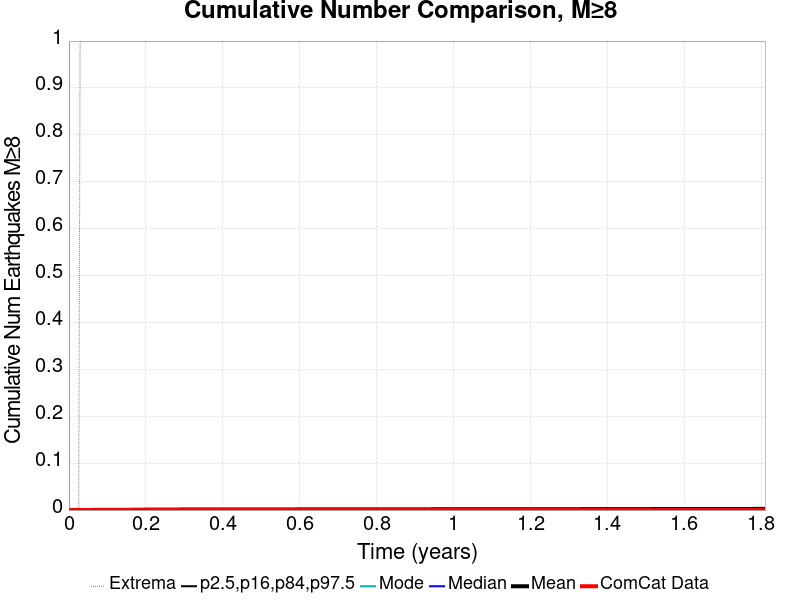

The table this chart was drawn from, first rows:
Time (years), ComCat Data, Simulation Mean, Simulation Median, Simulation Mode, Simulation Minimum, Simulation Maximum, 2.5 %-ile, 16 %-ile, 84 %-ile, 97.5 %-ile
0.0, 0.0, 0.0, 0.0, 0.0, 0.0, 0.0, 0.0, 0.0, 0.0, 0.0
0.003627, 0.0, 0.0, 0.0, 0.0, 0.0, 0.0, 0.0, 0.0, 0.0, 0.0
0.007253, 0.0, 0.0, 0.0, 0.0, 0.0, 0.0, 0.0, 0.0, 0.0, 0.0
0.01088, 0.0, 0.0, 0.0, 0.0, 0.0, 0.0, 0.0, 0.0, 0.0, 0.0
0.01451, 0.0, 0.0, 0.0, 0.0, 0.0, 0.0, 0.0, 0.0, 0.0, 0.0
0.01813, 0.0, 0.0, 0.0, 0.0, 0.0, 0.0, 0.0, 0.0, 0.0, 0.0
0.02176, 0.0, 0.0, 0.0, 0.0, 0.0, 0.0, 0.0, 0.0, 0.0, 0.0
0.02539, 0.0, 0.0, 0.0, 0.0, 0.0, 0.0, 0.0, 0.0, 0.0, 0.0
0.02901, 0.0, 1.0E-4, 0.0, 0.0, 0.0, 1.0, 0.0, 0.0, 0.0, 0.0
0.03264, 0.0, 1.0E-4, 0.0, 0.0, 0.0, 1.0, 0.0, 0.0, 0.0, 0.0
0.03627, 0.0, 1.0E-4, 0.0, 0.0, 0.0, 1.0, 0.0, 0.0, 0.0, 0.0
0.03989, 0.0, 1.0E-4, 0.0, 0.0, 0.0, 1.0, 0.0, 0.0, 0.0, 0.0
0.04352, 0.0, 1.0E-4, 0.0, 0.0, 0.0, 1.0, 0.0, 0.0, 0.0, 0.0
0.04715, 0.0, 1.0E-4, 0.0, 0.0, 0.0, 1.0, 0.0, 0.0, 0.0, 0.0
0.05077, 0.0, 2.0E-4, 0.0, 0.0, 0.0, 1.0, 0.0, 0.0, 0.0, 0.0
0.0544, 0.0, 2.0E-4, 0.0, 0.0, 0.0, 1.0, 0.0, 0.0, 0.0, 0.0
0.05803, 0.0, 2.0E-4, 0.0, 0.0, 0.0, 1.0, 0.0, 0.0, 0.0, 0.0
0.06165, 0.0, 3.0E-4, 0.0, 0.0, 0.0, 1.0, 0.0, 0.0, 0.0, 0.0
0.06528, 0.0, 4.0E-4, 0.0, 0.0, 0.0, 1.0, 0.0, 0.0, 0.0, 0.0
0.06891, 0.0, 4.0E-4, 0.0, 0.0, 0.0, 1.0, 0.0, 0.0, 0.0, 0.0
0.07253, 0.0, 4.0E-4, 0.0, 0.0, 0.0, 1.0, 0.0, 0.0, 0.0, 0.0
0.07616, 0.0, 4.0E-4, 0.0, 0.0, 0.0, 1.0, 0.0, 0.0, 0.0, 0.0
0.07978, 0.0, 5.0E-4, 0.0, 0.0, 0.0, 1.0, 0.0, 0.0, 0.0, 0.0
0.08341, 0.0, 5.0E-4, 0.0, 0.0, 0.0, 1.0, 0.0, 0.0, 0.0, 0.0
0.08704, 0.0, 5.0E-4, 0.0, 0.0, 0.0, 1.0, 0.0, 0.0, 0.0, 0.0
0.09066, 0.0, 5.0E-4, 0.0, 0.0, 0.0, 1.0, 0.0, 0.0, 0.0, 0.0
0.09429, 0.0, 5.0E-4, 0.0, 0.0, 0.0, 1.0, 0.0, 0.0, 0.0, 0.0
0.09792, 0.0, 5.0E-4, 0.0, 0.0, 0.0, 1.0, 0.0, 0.0, 0.0, 0.0
0.1015, 0.0, 5.0E-4, 0.0, 0.0, 0.0, 1.0, 0.0, 0.0, 0.0, 0.0
0.1052, 0.0, 5.0E-4, 0.0, 0.0, 0.0, 1.0, 0.0, 0.0, 0.0, 0.0
0.1088, 0.0, 5.0E-4, 0.0, 0.0, 0.0, 1.0, 0.0, 0.0, 0.0, 0.0
0.1124, 0.0, 5.0E-4, 0.0, 0.0, 0.0, 1.0, 0.0, 0.0, 0.0, 0.0
0.1161, 0.0, 5.0E-4, 0.0, 0.0, 0.0, 1.0, 0.0, 0.0, 0.0, 0.0
0.1197, 0.0, 5.0E-4, 0.0, 0.0, 0.0, 1.0, 0.0, 0.0, 0.0, 0.0
0.1233, 0.0, 5.0E-4, 0.0, 0.0, 0.0, 1.0, 0.0, 0.0, 0.0, 0.0
0.1269, 0.0, 5.0E-4, 0.0, 0.0, 0.0, 1.0, 0.0, 0.0, 0.0, 0.0
0.1306, 0.0, 5.0E-4, 0.0, 0.0, 0.0, 1.0, 0.0, 0.0, 0.0, 0.0
0.1342, 0.0, 5.0E-4, 0.0, 0.0, 0.0, 1.0, 0.0, 0.0, 0.0, 0.0
0.1378, 0.0, 5.0E-4, 0.0, 0.0, 0.0, 1.0, 0.0, 0.0, 0.0, 0.0
0.1414, 0.0, 5.0E-4, 0.0, 0.0, 0.0, 1.0, 0.0, 0.0, 0.0, 0.0
0.1451, 0.0, 5.0E-4, 0.0, 0.0, 0.0, 1.0, 0.0, 0.0, 0.0, 0.0
0.1487, 0.0, 5.0E-4, 0.0, 0.0, 0.0, 1.0, 0.0, 0.0, 0.0, 0.0
0.1523, 0.0, 5.0E-4, 0.0, 0.0, 0.0, 1.0, 0.0, 0.0, 0.0, 0.0
0.1559, 0.0, 5.0E-4, 0.0, 0.0, 0.0, 1.0, 0.0, 0.0, 0.0, 0.0
0.1596, 0.0, 5.0E-4, 0.0, 0.0, 0.0, 1.0, 0.0, 0.0, 0.0, 0.0
0.1632, 0.0, 6.0E-4, 0.0, 0.0, 0.0, 1.0, 0.0, 0.0, 0.0, 0.0
0.1668, 0.0, 6.0E-4, 0.0, 0.0, 0.0, 1.0, 0.0, 0.0, 0.0, 0.0
0.1704, 0.0, 7.0E-4, 0.0, 0.0, 0.0, 1.0, 0.0, 0.0, 0.0, 0.0
0.1741, 0.0, 7.0E-4, 0.0, 0.0, 0.0, 1.0, 0.0, 0.0, 0.0, 0.0
0.1777, 0.0, 7.0E-4, 0.0, 0.0, 0.0, 1.0, 0.0, 0.0, 0.0, 0.0
0.1813, 0.0, 7.0E-4, 0.0, 0.0, 0.0, 1.0, 0.0, 0.0, 0.0, 0.0
0.185, 0.0, 7.0E-4, 0.0, 0.0, 0.0, 1.0, 0.0, 0.0, 0.0, 0.0
0.1886, 0.0, 7.0E-4, 0.0, 0.0, 0.0, 1.0, 0.0, 0.0, 0.0, 0.0
0.1922, 0.0, 7.0E-4, 0.0, 0.0, 0.0, 1.0, 0.0, 0.0, 0.0, 0.0
0.1958, 0.0, 8.0E-4, 0.0, 0.0, 0.0, 1.0, 0.0, 0.0, 0.0, 0.0
0.1995, 0.0, 8.0E-4, 0.0, 0.0, 0.0, 1.0, 0.0, 0.0, 0.0, 0.0
0.2031, 0.0, 8.0E-4, 0.0, 0.0, 0.0, 1.0, 0.0, 0.0, 0.0, 0.0
0.2067, 0.0, 8.0E-4, 0.0, 0.0, 0.0, 1.0, 0.0, 0.0, 0.0, 0.0
0.2103, 0.0, 8.0E-4, 0.0, 0.0, 0.0, 1.0, 0.0, 0.0, 0.0, 0.0
0.214, 0.0, 8.0E-4, 0.0, 0.0, 0.0, 1.0, 0.0, 0.0, 0.0, 0.0
... 440 more rows
